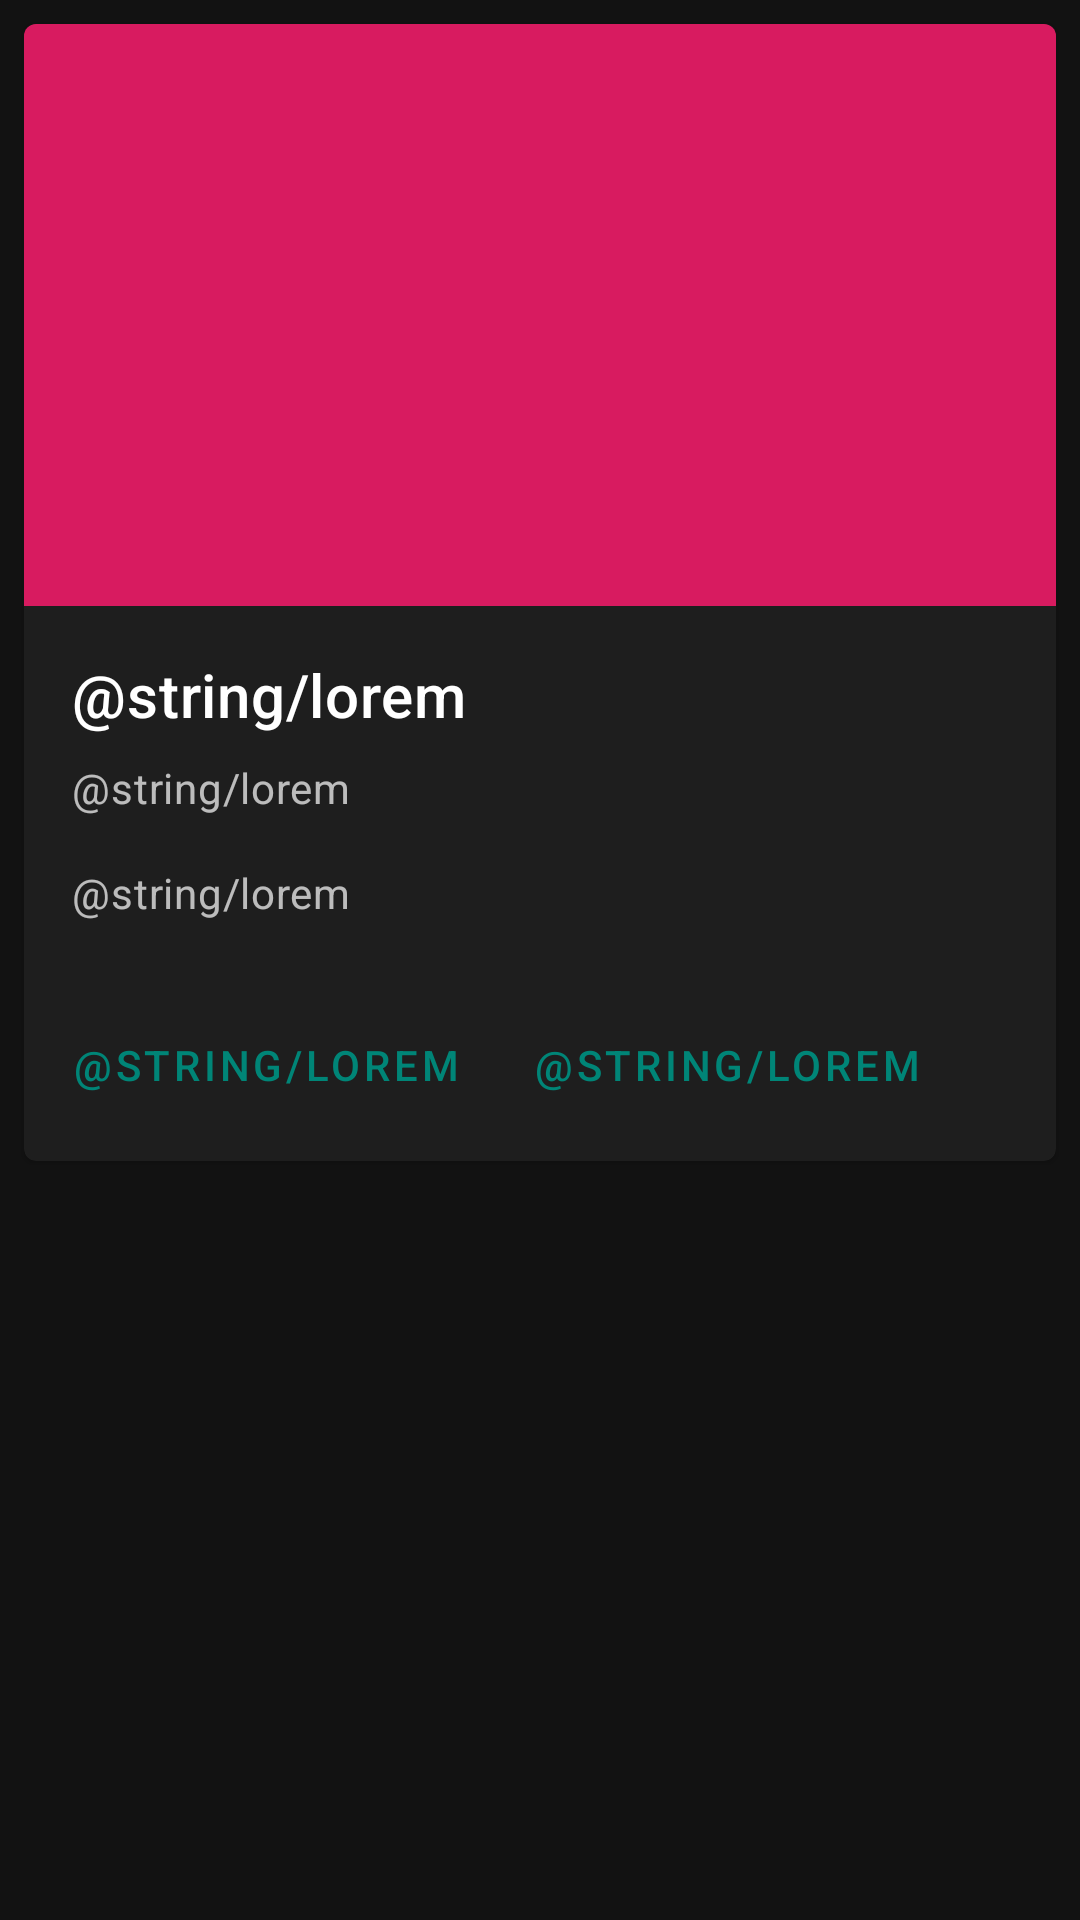

This screen was rendered from an Android layout file. Write that file and the resources it references.
<!-- AndroidManifest.xml: application theme AppTheme -->
<!-- res/layout/component_newsitem.xml -->
<?xml version="1.0" encoding="utf-8"?>
<androidx.constraintlayout.widget.ConstraintLayout
    xmlns:android="http://schemas.android.com/apk/res/android"
    xmlns:app="http://schemas.android.com/apk/res-auto"
    xmlns:tools="http://schemas.android.com/tools"
    android:layout_width="match_parent"
    android:layout_height="match_parent">

    <com.google.android.material.card.MaterialCardView
        android:id="@+id/card"
        android:layout_width="match_parent"
        android:layout_height="wrap_content"
        android:layout_margin="8dp"
        app:layout_constraintTop_toTopOf="parent"
        tools:layout_editor_absoluteX="8dp">

        <LinearLayout
            android:layout_width="match_parent"
            android:layout_height="wrap_content"
            android:orientation="vertical">

            
            <ImageView
                android:layout_width="match_parent"
                android:layout_height="194dp"
                android:contentDescription="@string/lorem"
                android:scaleType="centerCrop"
                app:srcCompat="@color/colorAccent" />

            <LinearLayout
                android:layout_width="match_parent"
                android:layout_height="wrap_content"
                android:orientation="vertical"
                android:padding="16dp">

                
                <TextView
                    android:layout_width="wrap_content"
                    android:layout_height="wrap_content"
                    android:text="@string/lorem"
                    android:textAppearance="?attr/textAppearanceHeadline6" />

                <TextView
                    android:layout_width="wrap_content"
                    android:layout_height="wrap_content"
                    android:layout_marginTop="8dp"
                    android:text="@string/lorem"
                    android:textAppearance="?attr/textAppearanceBody2"
                    android:textColor="?android:attr/textColorSecondary" />

                <TextView
                    android:layout_width="wrap_content"
                    android:layout_height="wrap_content"
                    android:layout_marginTop="16dp"
                    android:text="@string/lorem"
                    android:textAppearance="?attr/textAppearanceBody2"
                    android:textColor="?android:attr/textColorSecondary" />

            </LinearLayout>

            
            <LinearLayout
                android:layout_width="wrap_content"
                android:layout_height="wrap_content"
                android:layout_margin="8dp"
                android:orientation="horizontal">

                <com.google.android.material.button.MaterialButton
                    style="?attr/borderlessButtonStyle"
                    android:layout_width="wrap_content"
                    android:layout_height="wrap_content"
                    android:layout_marginEnd="8dp"
                    android:text="@string/lorem" />

                <com.google.android.material.button.MaterialButton
                    style="?attr/borderlessButtonStyle"
                    android:layout_width="wrap_content"
                    android:layout_height="wrap_content"
                    android:text="@string/lorem" />
            </LinearLayout>

        </LinearLayout>

    </com.google.android.material.card.MaterialCardView>


</androidx.constraintlayout.widget.ConstraintLayout>
<!-- resources referenced by this layout -->
<resources>
  <color name="colorAccent">#D81B60</color>
  <style name="AppTheme" parent="Theme.MaterialComponents.NoActionBar">
          
          <item name="colorPrimary">@color/colorPrimary</item>
          <item name="colorPrimaryDark">@color/colorPrimaryDark</item>
          <item name="colorAccent">@color/colorAccent</item>
      </style>
  <color name="colorPrimary">#008577</color>
  <color name="colorPrimaryDark">#00574B</color>
</resources>
